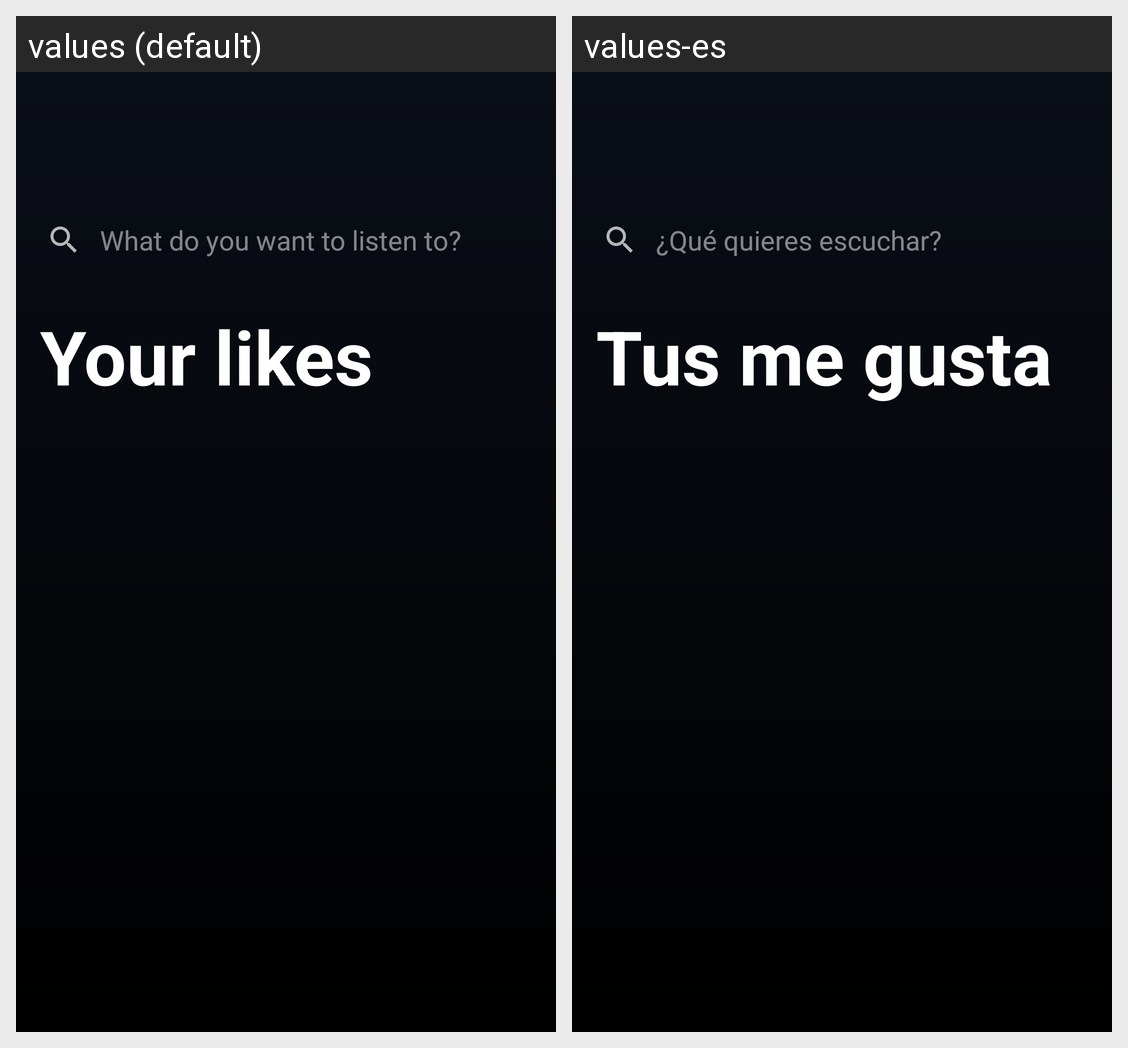

The same Android screen rendered under two of its app's locales, left to right. List the strings drawn on it with the default value and each locale's translation.
Android screen res/layout/fragment_liked_songs.xml rendered under 2 locales, left to right: values (default), values-es. Device: Nexus 5 (rendered at 1080×1920; each locale shown at half size, 540×960, under a caption strip naming it); theme Theme.AppMusic.
Strings drawn on this screen, with the default value and each locale's value (text and hints the layout hard-codes, and strings that could not be matched under every locale, appear in the picture but are not listed):

what_do_you_want_to_listen_to
  values: What do you want to listen to?
  values-es: ¿Qué quieres escuchar?

your_likes
  values: Your likes
  values-es: Tus me gusta
